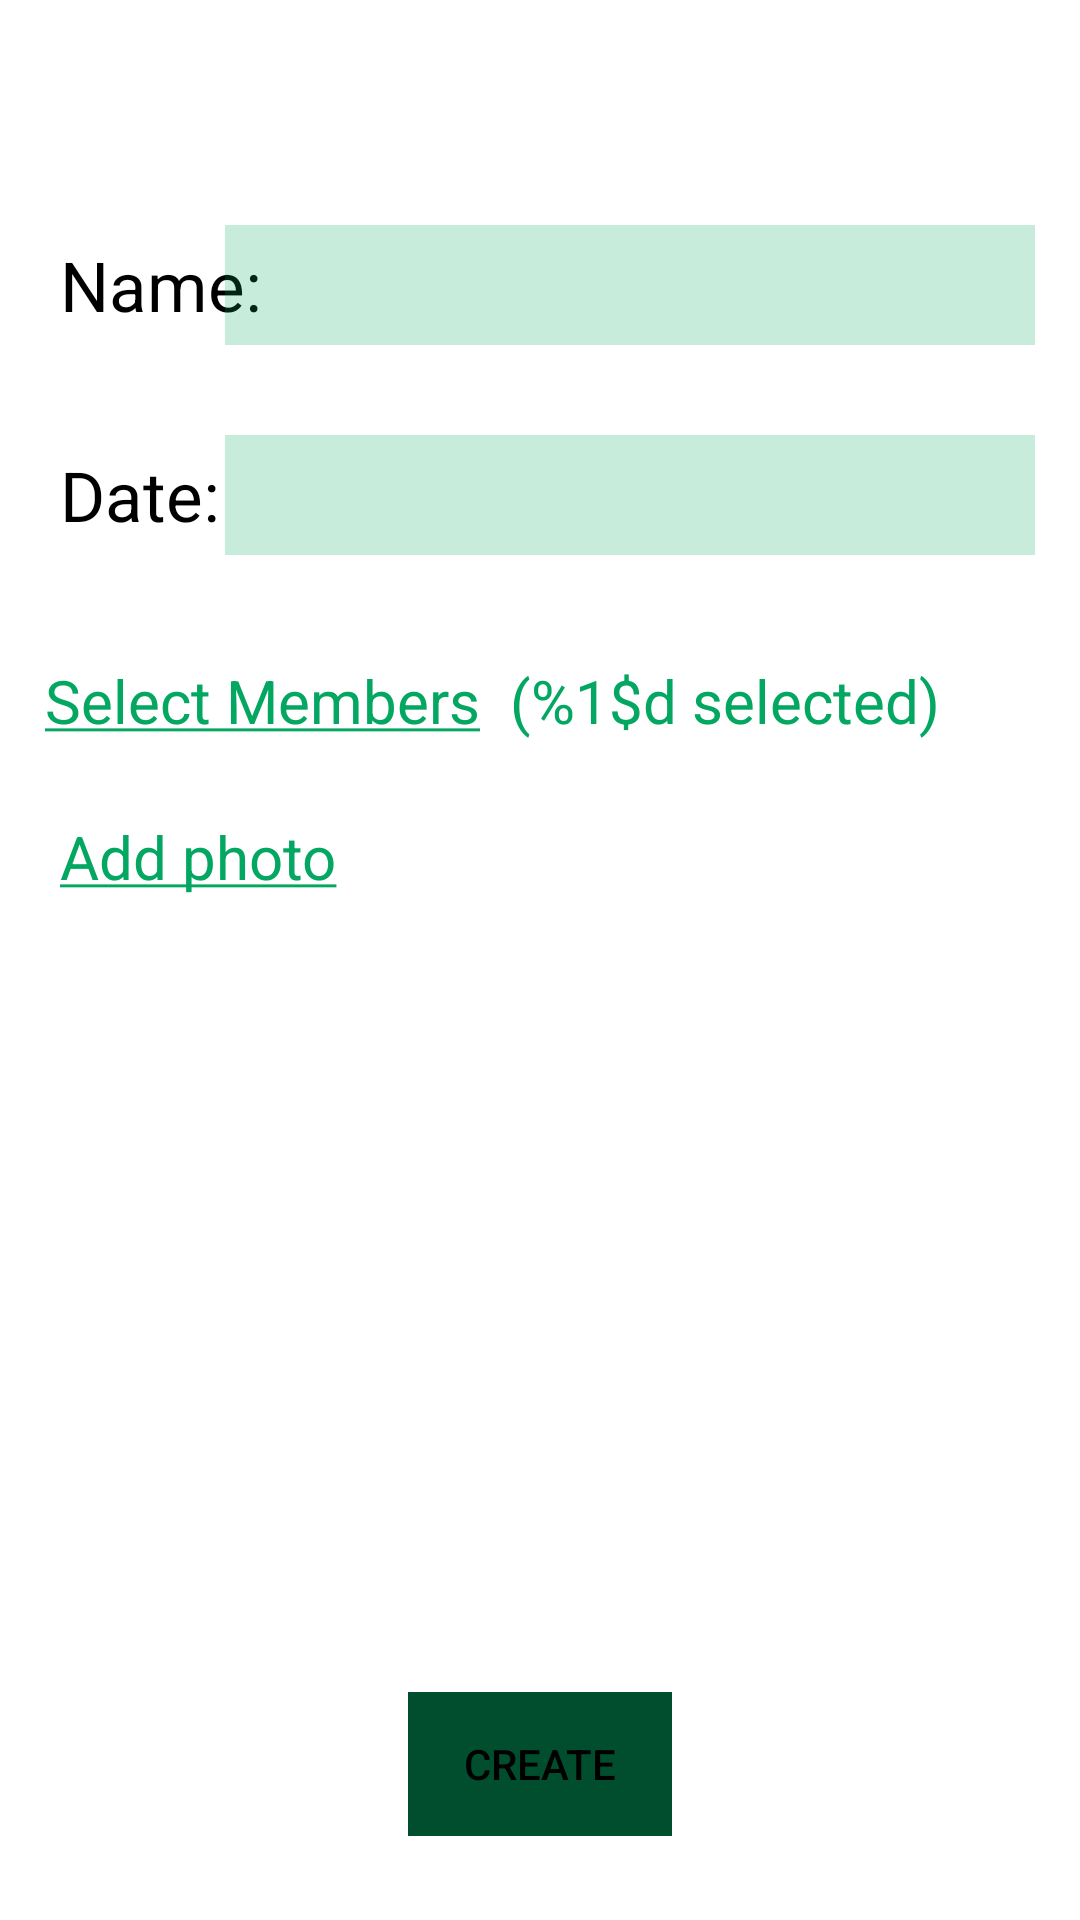

The Android layout XML behind this screen, and the referenced resources:
<!-- AndroidManifest.xml: application theme Theme.GDL -->
<!-- res/layout/activity_create_event_main.xml -->
<?xml version="1.0" encoding="utf-8"?>
<LinearLayout xmlns:android="http://schemas.android.com/apk/res/android"
    xmlns:app="http://schemas.android.com/apk/res-auto"
    xmlns:tools="http://schemas.android.com/tools"
    android:layout_width="match_parent"
    android:layout_height="match_parent"
    tools:context=".createeventpg.CreateEventMain"
    android:orientation="vertical">

    <View
        android:layout_width="wrap_content"
        android:layout_height="60dp"/>

    <include layout="@layout/enter_event_name_section" />

    <include layout="@layout/enter_event_date_section"/>

    <RelativeLayout
        android:layout_width="match_parent"
        android:layout_height="wrap_content">

        <TextView
            android:layout_width="wrap_content"
            android:layout_height="wrap_content"
            android:text="@string/selectMembersUnderlined"
            android:id="@+id/select_members_text_view"
            android:textColor="@color/buttonGreen"
            android:textSize="20sp"
            android:layout_gravity="start"
            android:layout_marginStart="15dp"
            android:textStyle=""
            android:paddingTop="20dp"
            android:paddingBottom="20dp"/>

        <TextView
            android:layout_width="wrap_content"
            android:layout_height="wrap_content"
            android:id="@+id/number_members_selected"
            android:text="@string/numberSelected"
            android:layout_toEndOf="@id/select_members_text_view"
            android:textColor="@color/buttonGreen"
            android:textSize="20sp"
            android:layout_centerVertical="true"
            android:layout_marginStart="10dp"/>

    </RelativeLayout>

    <TextView
        android:layout_width="wrap_content"
        android:layout_height="wrap_content"
        android:text="@string/addPhoto"
        android:id="@+id/add_photo_text_view"
        android:textColor="@color/buttonGreen"
        android:textSize="20sp"
        android:layout_gravity="start"
        android:layout_marginStart="15dp"
        android:padding="5dp"
        android:textStyle=""
        android:layout_marginLeft="15dp" />

    <View
        android:layout_width="match_parent"
        android:layout_height="250dp"/>


    <RelativeLayout
        android:layout_width="wrap_content"
        android:layout_height="wrap_content"
        android:background="@color/darkGreen"
        android:layout_gravity="center"
        android:layout_margin="10dp">

        <Button
            android:layout_width="wrap_content"
            android:layout_height="wrap_content"
            android:text="@string/createEventButton"
            android:background="?selectableItemBackground"
            android:padding="5dp"
            android:id="@+id/create_event_button"
            android:layout_centerInParent="true">

        </Button>
    </RelativeLayout>


</LinearLayout>
<!-- res/layout/enter_event_name_section.xml (included above) -->
<?xml version="1.0" encoding="utf-8"?>
<LinearLayout xmlns:android="http://schemas.android.com/apk/res/android"
    android:orientation="horizontal"
    android:layout_width="match_parent"
    android:layout_height="70dp">

    <FrameLayout
        android:layout_width="match_parent"
        android:layout_height="match_parent"
        android:id="@+id/enter_event_name_container">

        <TextView
            android:layout_width="wrap_content"
            android:layout_height="wrap_content"
            android:text="@string/enterEventName"
            android:textSize="23dp"
            android:textColor="@color/black"
            android:padding="5dp"
            android:layout_marginStart="15dp"
            android:layout_gravity="center_vertical">

        </TextView>

        <EditText
            android:id="@+id/eventNameEditText"
            android:layout_width="270dp"
            android:layout_height="40dp"
            android:layout_gravity="center"
            android:layout_marginLeft="30dp"
            android:background="@color/translucentGreen"
            android:gravity="start|center"
            android:inputType="text"
            android:maxLines="1"
            android:padding="5dp"
            android:textSize="17sp">

        </EditText>

    </FrameLayout>




</LinearLayout>
<!-- res/layout/enter_event_date_section.xml (included above) -->
<?xml version="1.0" encoding="utf-8"?>
<LinearLayout xmlns:android="http://schemas.android.com/apk/res/android"
    android:orientation="horizontal"
    android:layout_width="match_parent"
    android:layout_height="70dp">

    <FrameLayout
        android:layout_width="match_parent"
        android:layout_height="match_parent"
        android:id="@+id/event_date_edit_text_container">

        <TextView
            android:layout_width="wrap_content"
            android:layout_height="wrap_content"
            android:text="@string/enterEventDate"
            android:textSize="23dp"
            android:textColor="@color/black"
            android:padding="5dp"
            android:layout_marginStart="15dp"
            android:layout_gravity="center_vertical">

        </TextView>

        <TextView
            android:id="@+id/event_date_text_view"
            android:layout_width="270dp"
            android:layout_height="40dp"
            android:layout_gravity="center"
            android:layout_marginLeft="30dp"
            android:background="@color/translucentGreen"
            android:gravity="center|start"
            android:maxLines="1"
            android:padding="5dp"
            android:textColor="@color/black"
            android:textSize="17sp">

        </TextView>

    </FrameLayout>


</LinearLayout>
<!-- resources referenced by this layout -->
<resources>
  <color name="black">#FF000000</color>
  <color name="buttonGreen">#FF03A762</color>
  <color name="darkGreen">#004E2D</color>
  <color name="translucentGreen">#3803A762</color>
  <string name="addPhoto"><u>Add photo</u></string>
  <string name="createEventButton">Create</string>
  <string name="enterEventDate">Date: </string>
  <string name="enterEventName">Name: </string>
  <string name="numberSelected">(%1$d selected)</string>
  <string name="selectMembersUnderlined"><u>Select Members</u></string>
  <style name="Theme.GDL" parent="Theme.MaterialComponents.DayNight.DarkActionBar">
          
          <item name="colorPrimary">@color/black</item>
          <item name="colorPrimaryVariant">@color/black</item>
          <item name="colorOnPrimary">@color/white</item>
          <item name="android:textColor">@color/black</item>
  
          
          <item name="colorSecondary">@color/teal_200</item>
          <item name="colorSecondaryVariant">@color/teal_700</item>
          <item name="colorOnSecondary">@color/black</item>
          
          <item name="android:statusBarColor" tools:targetApi="l">?attr/colorPrimaryVariant</item>
          
      </style>
  <color name="white">#FFFFFFFF</color>
  <color name="teal_200">#FF03DAC5</color>
  <color name="teal_700">#FF018786</color>
</resources>
